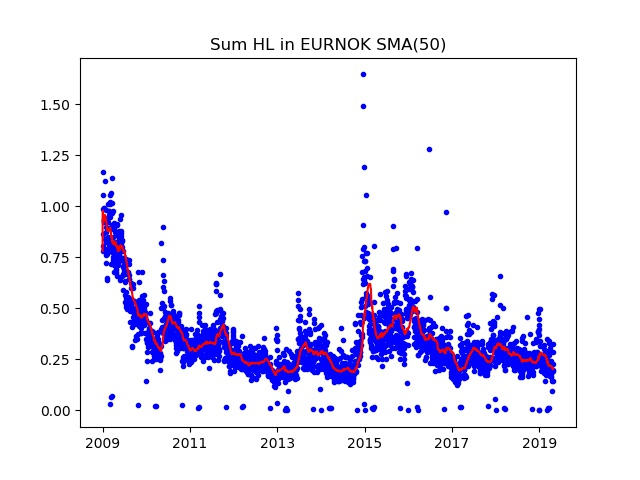

Values plotted in this chart, from the file beside it:
Date; Day of week; SumHL; DayHL; SumHL / DayHL
2009.01.01; 3; 0.7808; 0.1724; 4.529
2009.01.02; 4; 1.168; 0.2123; 5.499
2009.01.05; 0; 0.9889; 0.2096; 4.717
2009.01.06; 1; 0.8075; 0.1204; 6.707
2009.01.07; 2; 0.8638; 0.1247; 6.93
2009.01.08; 3; 1.057; 0.2565; 4.123
2009.01.09; 4; 0.9325; 0.2388; 3.905
2009.01.12; 0; 0.9284; 0.1343; 6.913
2009.01.13; 1; 0.9372; 0.1364; 6.873
2009.01.14; 2; 0.9215; 0.1698; 5.428
2009.01.15; 3; 0.9909; 0.2594; 3.821
2009.01.16; 4; 0.9934; 0.217; 4.578
2009.01.19; 0; 0.9435; 0.1604; 5.881
2009.01.20; 1; 0.9275; 0.1341; 6.917
2009.01.21; 2; 1.122; 0.3052; 3.676
2009.01.22; 3; 0.8374; 0.1599; 5.237
2009.01.23; 4; 0.9313; 0.1429; 6.519
2009.01.26; 0; 0.9799; 0.1788; 5.481
2009.01.27; 1; 0.7235; 0.1211; 5.973
2009.01.28; 2; 0.8997; 0.1096; 8.205
2009.01.29; 3; 0.7612; 0.1246; 6.109
2009.01.30; 4; 0.8763; 0.103; 8.505
2009.02.02; 0; 0.8244; 0.2554; 3.228
2009.02.03; 1; 0.8386; 0.09765; 8.588
2009.02.04; 2; 0.7722; 0.1653; 4.671
2009.02.05; 3; 0.6479; 0.1471; 4.405
2009.02.06; 4; 0.6381; 0.08662; 7.367
2009.02.09; 0; 0.7923; 0.1487; 5.328
2009.02.10; 1; 0.7642; 0.1169; 6.535
2009.02.11; 2; 0.8438; 0.07459; 11.31
2009.02.12; 3; 0.7816; 0.1509; 5.181
2009.02.13; 4; 0.9436; 0.1412; 6.685
2009.02.16; 0; 0.838; 0.1481; 5.658
2009.02.17; 1; 1.012; 0.1424; 7.11
2009.02.18; 2; 0.8498; 0.09796; 8.675
2009.02.19; 3; 0.9218; 0.1777; 5.188
2009.02.20; 4; 0.9763; 0.1159; 8.423
2009.02.23; 0; 0.8337; 0.1106; 7.536
2009.02.24; 1; 0.7788; 0.1006; 7.745
2009.02.25; 2; 0.9774; 0.1135; 8.612
2009.02.26; 3; 0.8104; 0.1573; 5.152
2009.02.27; 4; 0.9587; 0.1984; 4.833
2009.03.02; 0; 1.013; 0.2165; 4.677
2009.03.03; 1; 1.021; 0.1643; 6.209
2009.03.04; 2; 0.9478; 0.209; 4.534
2009.03.05; 3; 1.057; 0.1218; 8.68
2009.03.06; 4; 0.8323; 0.1037; 8.025
2009.03.08; 6; 0.03275; 0.03275; 1
2009.03.09; 0; 0.8; 0.14; 5.714
2009.03.10; 1; 0.889; 0.1687; 5.27
2009.03.11; 2; 0.8009; 0.07380; 10.85
2009.03.12; 3; 0.8999; 0.1291; 6.968
2009.03.13; 4; 0.7191; 0.07780; 9.243
2009.03.15; 6; 0.06505; 0.06505; 1
2009.03.16; 0; 1.063; 0.1897; 5.605
2009.03.17; 1; 0.91; 0.1524; 5.973
2009.03.18; 2; 0.9693; 0.1222; 7.932
2009.03.19; 3; 1.016; 0.2146; 4.733
2009.03.20; 4; 0.7765; 0.07917; 9.808
2009.03.22; 6; 0.07062; 0.07062; 1
... 2,670 more rows
